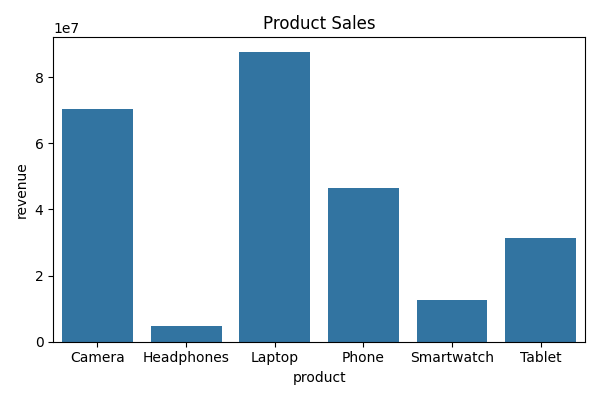

Data behind this chart, as committed beside it:
product, revenue
Camera, 70307300
Headphones, 4816804
Laptop, 87664114
Phone, 46609115
Smartwatch, 12527923
Tablet, 31272504
